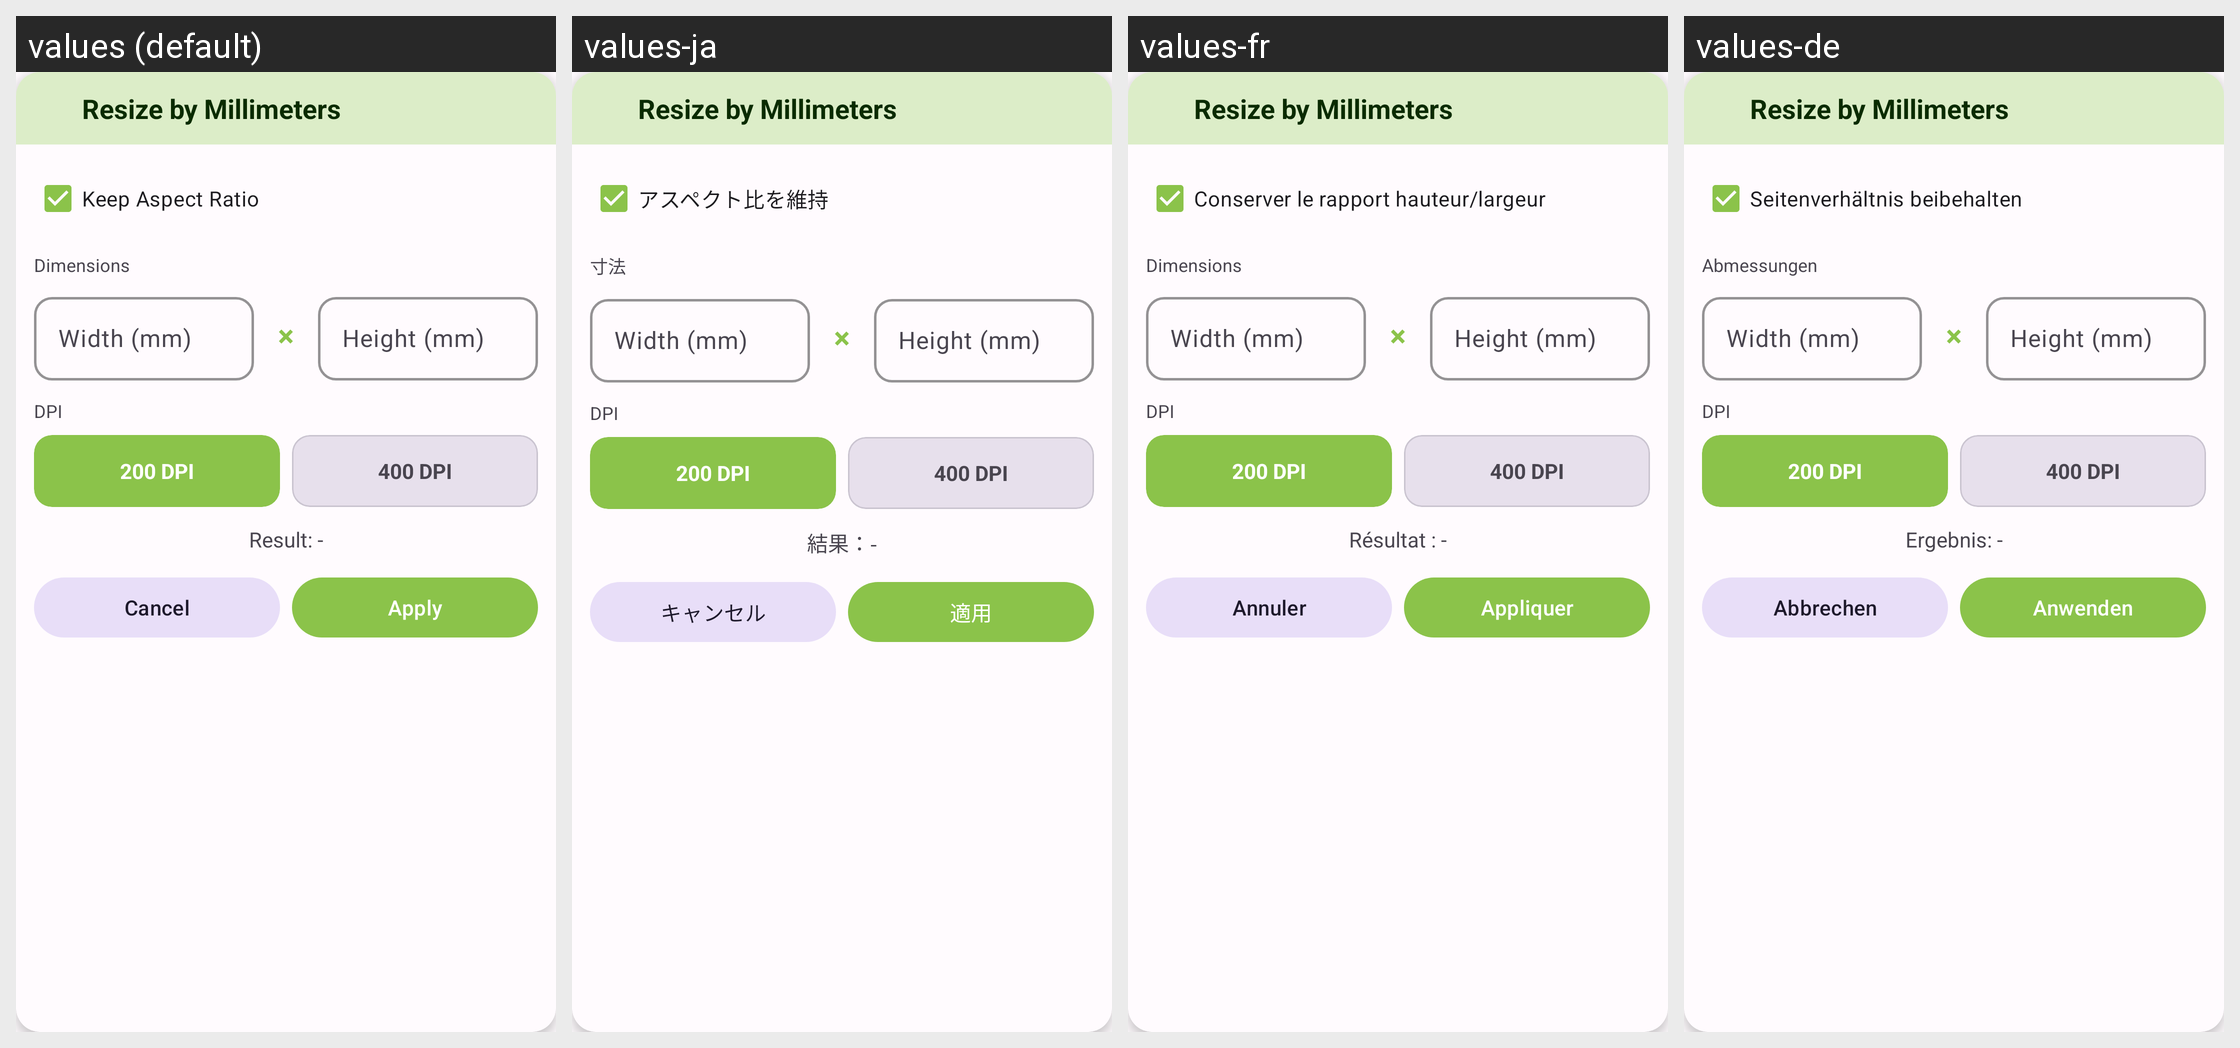

Translations of the strings shown on this Android screen, per locale in the grid:
Android screen res/layout/dialog_resize_mm.xml rendered under 4 locales, left to right: values (default), values-ja, values-fr, values-de. Device: Nexus 5 (rendered at 1080×1920; each locale shown at half size, 540×960, under a caption strip naming it); theme Theme.PhotoResize.
Other locales in the repository, not shown: values-ar, values-bn, values-es, values-gu, values-hi, values-id, values-it, values-ko, values-mr, values-pt, values-ru, values-ta, values-te, values-tr, values-ur, values-zh.
Strings drawn on this screen, with the default value and each locale's value (text and hints the layout hard-codes, and strings that could not be matched under every locale, appear in the picture but are not listed):

resize_by_mm
  values: Resize by Millimeters
  values-ja: Resize by Millimeters  [not translated; the default value is used]
  values-fr: Resize by Millimeters  [not translated; the default value is used]
  values-de: Resize by Millimeters  [not translated; the default value is used]

keep_aspect_ratio
  values: Keep Aspect Ratio
  values-ja: アスペクト比を維持
  values-fr: Conserver le rapport hauteur/largeur
  values-de: Seitenverhältnis beibehalten

dimensions
  values: Dimensions
  values-ja: 寸法
  values-fr: Dimensions
  values-de: Abmessungen

width_hint_mm
  values: Width (mm)
  values-ja: Width (mm)  [not translated; the default value is used]
  values-fr: Width (mm)  [not translated; the default value is used]
  values-de: Width (mm)  [not translated; the default value is used]

height_hint_mm
  values: Height (mm)
  values-ja: Height (mm)  [not translated; the default value is used]
  values-fr: Height (mm)  [not translated; the default value is used]
  values-de: Height (mm)  [not translated; the default value is used]

dpi
  values: DPI
  values-ja: DPI  [not translated; the default value is used]
  values-fr: DPI  [not translated; the default value is used]
  values-de: DPI  [not translated; the default value is used]

result_preview
  values: Result: -
  values-ja: 結果：-
  values-fr: Résultat : -
  values-de: Ergebnis: -

cancel
  values: Cancel
  values-ja: キャンセル
  values-fr: Annuler
  values-de: Abbrechen

apply
  values: Apply
  values-ja: 適用
  values-fr: Appliquer
  values-de: Anwenden
